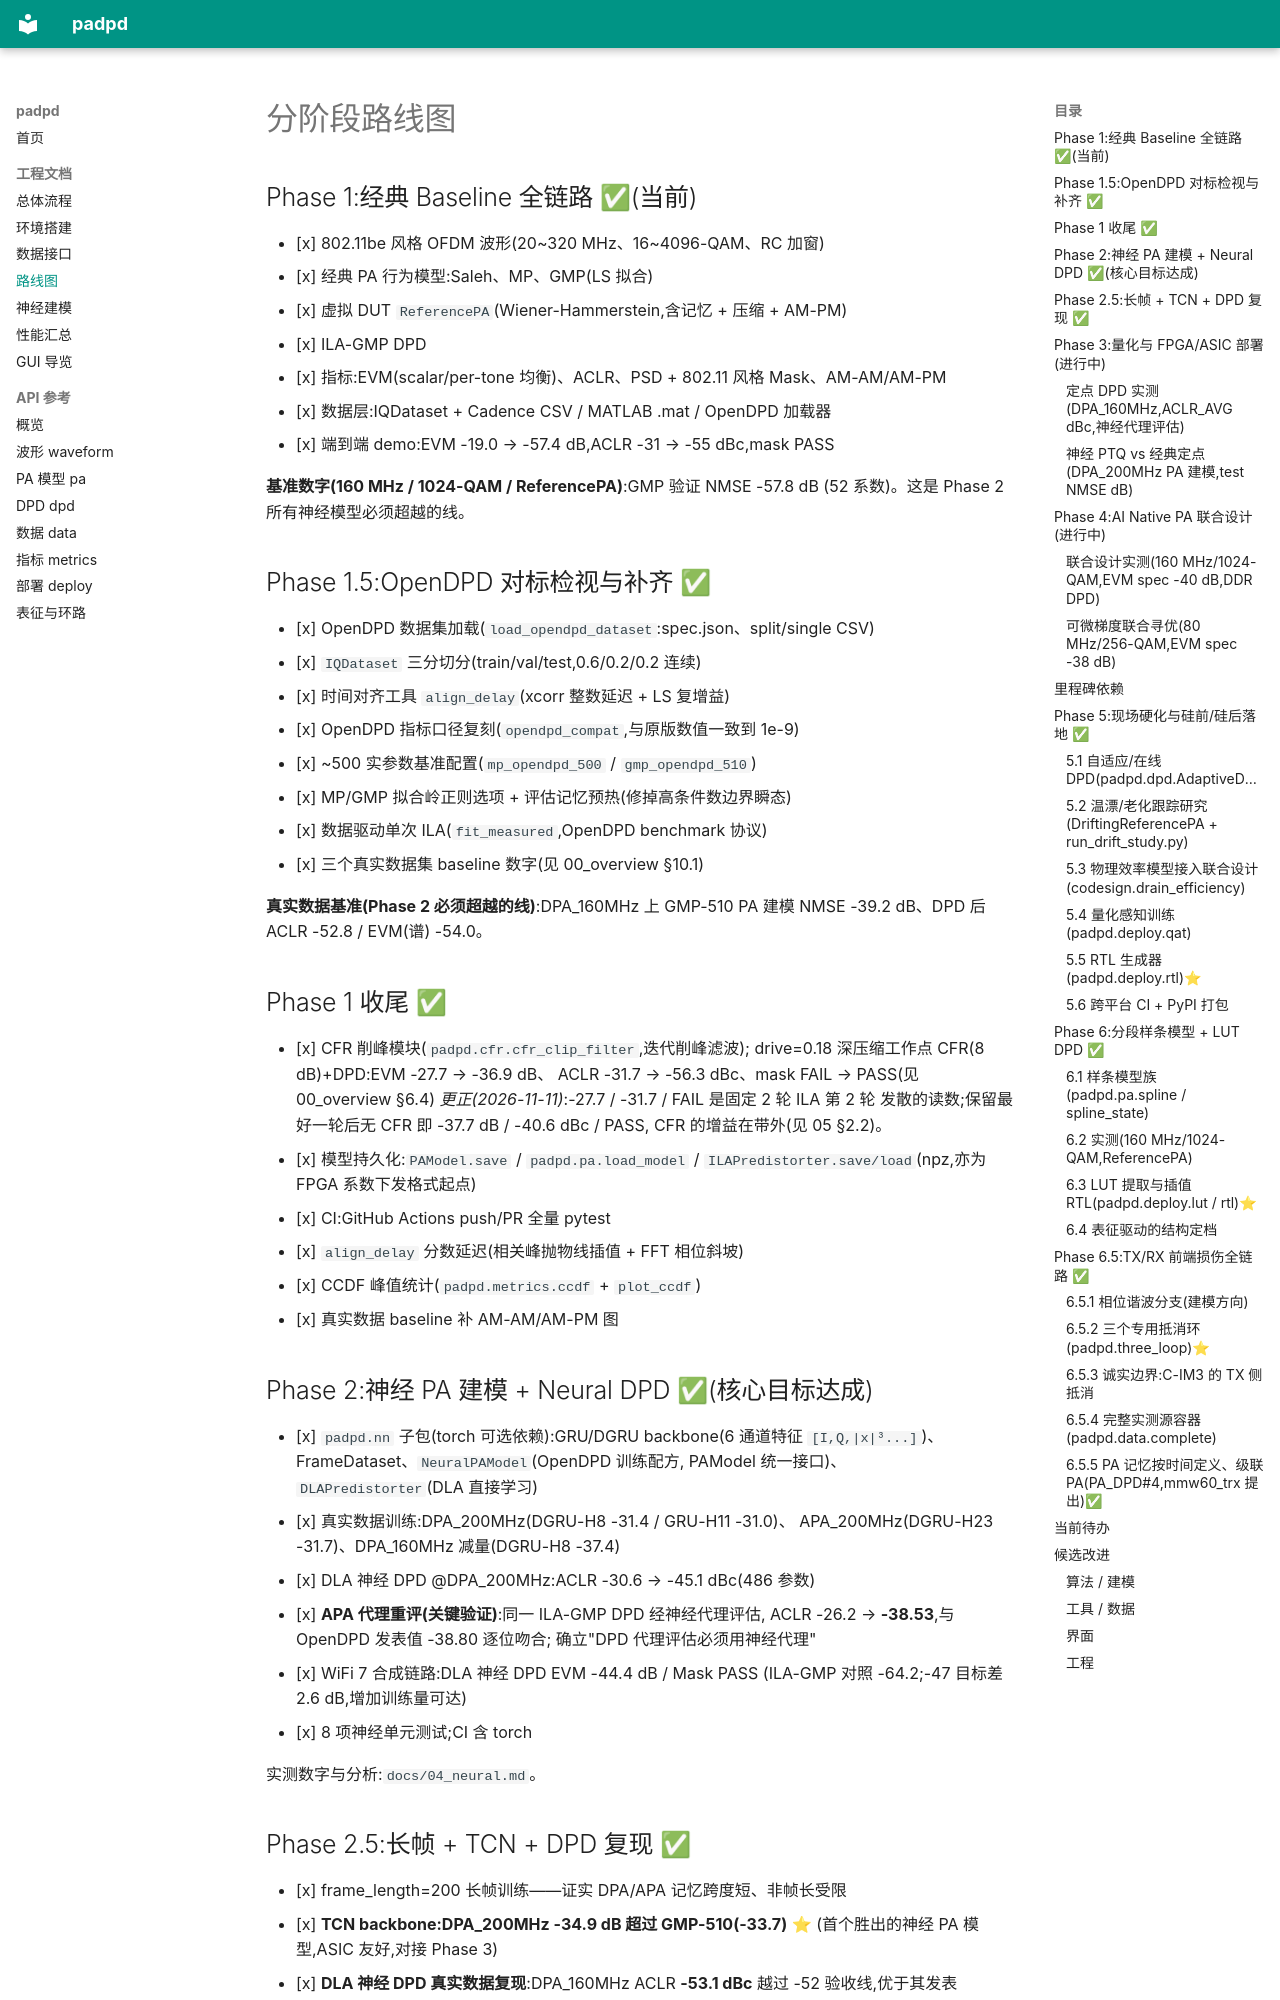

repository: alexyudragonsword-collab/PA_DPD · page: 03_roadmap/index.html · generator: mkdocs

# 分阶段路线图

## Phase 1:经典 Baseline 全链路 ✅(当前)

- [x] 802.11be 风格 OFDM 波形(20~320 MHz、16~4096-QAM、RC 加窗)
- [x] 经典 PA 行为模型:Saleh、MP、GMP(LS 拟合)
- [x] 虚拟 DUT `ReferencePA`(Wiener-Hammerstein,含记忆 + 压缩 + AM-PM)
- [x] ILA-GMP DPD
- [x] 指标:EVM(scalar/per-tone 均衡)、ACLR、PSD + 802.11 风格 Mask、AM-AM/AM-PM
- [x] 数据层:IQDataset + Cadence CSV / MATLAB .mat / OpenDPD 加载器
- [x] 端到端 demo:EVM -19.0 → -57.4 dB,ACLR -31 → -55 dBc,mask PASS

**基准数字(160 MHz / 1024-QAM / ReferencePA)**:GMP 验证 NMSE -57.8 dB
(52 系数)。这是 Phase 2 所有神经模型必须超越的线。

## Phase 1.5:OpenDPD 对标检视与补齐 ✅

- [x] OpenDPD 数据集加载(`load_opendpd_dataset`:spec.json、split/single CSV)
- [x] `IQDataset` 三分切分(train/val/test,0.6/0.2/0.2 连续)
- [x] 时间对齐工具 `align_delay`(xcorr 整数延迟 + LS 复增益)
- [x] OpenDPD 指标口径复刻(`opendpd_compat`,与原版数值一致到 1e-9)
- [x] ~500 实参数基准配置(`mp_opendpd_500` / `gmp_opendpd_510`)
- [x] MP/GMP 拟合岭正则选项 + 评估记忆预热(修掉高条件数边界瞬态)
- [x] 数据驱动单次 ILA(`fit_measured`,OpenDPD benchmark 协议)
- [x] 三个真实数据集 baseline 数字(见 00_overview §10.1)

**真实数据基准(Phase 2 必须超越的线)**:DPA_160MHz 上 GMP-510
PA 建模 NMSE -39.2 dB、DPD 后 ACLR -52.8 / EVM(谱) -54.0。

## Phase 1 收尾 ✅

- [x] CFR 削峰模块(`padpd.cfr.cfr_clip_filter`,迭代削峰滤波);
      drive=0.18 深压缩工作点 CFR(8 dB)+DPD:EVM -27.7 → -36.9 dB、
      ACLR -31.7 → -56.3 dBc、mask FAIL → PASS(见 00_overview §6.4)
      *更正(2026-11-11)*:-27.7 / -31.7 / FAIL 是固定 2 轮 ILA 第 2 轮
      发散的读数;保留最好一轮后无 CFR 即 -37.7 dB / -40.6 dBc / PASS,
      CFR 的增益在带外(见 05 §2.2)。
- [x] 模型持久化:`PAModel.save` / `padpd.pa.load_model` /
      `ILAPredistorter.save/load`(npz,亦为 FPGA 系数下发格式起点)
- [x] CI:GitHub Actions push/PR 全量 pytest
- [x] `align_delay` 分数延迟(相关峰抛物线插值 + FFT 相位斜坡)
- [x] CCDF 峰值统计(`padpd.metrics.ccdf` + `plot_ccdf`)
- [x] 真实数据 baseline 补 AM-AM/AM-PM 图

## Phase 2:神经 PA 建模 + Neural DPD ✅(核心目标达成)

- [x] `padpd.nn` 子包(torch 可选依赖):GRU/DGRU backbone(6 通道特征
      `[I,Q,|x|³...]`)、FrameDataset、`NeuralPAModel`(OpenDPD 训练配方,
      PAModel 统一接口)、`DLAPredistorter`(DLA 直接学习)
- [x] 真实数据训练:DPA_200MHz(DGRU-H8 -31.4 / GRU-H11 -31.0)、
      APA_200MHz(DGRU-H23 -31.7)、DPA_160MHz 减量(DGRU-H8 -37.4)
- [x] DLA 神经 DPD @DPA_200MHz:ACLR -30.6 → -45.1 dBc(486 参数)
- [x] **APA 代理重评(关键验证)**:同一 ILA-GMP DPD 经神经代理评估,
      ACLR -26.2 → **-38.53**,与 OpenDPD 发表值 -38.80 逐位吻合;
      确立"DPD 代理评估必须用神经代理"
- [x] WiFi 7 合成链路:DLA 神经 DPD EVM -44.4 dB / Mask PASS
      (ILA-GMP 对照 -64.2;-47 目标差 2.6 dB,增加训练量可达)
- [x] 8 项神经单元测试;CI 含 torch

实测数字与分析:`docs/04_neural.md`。
